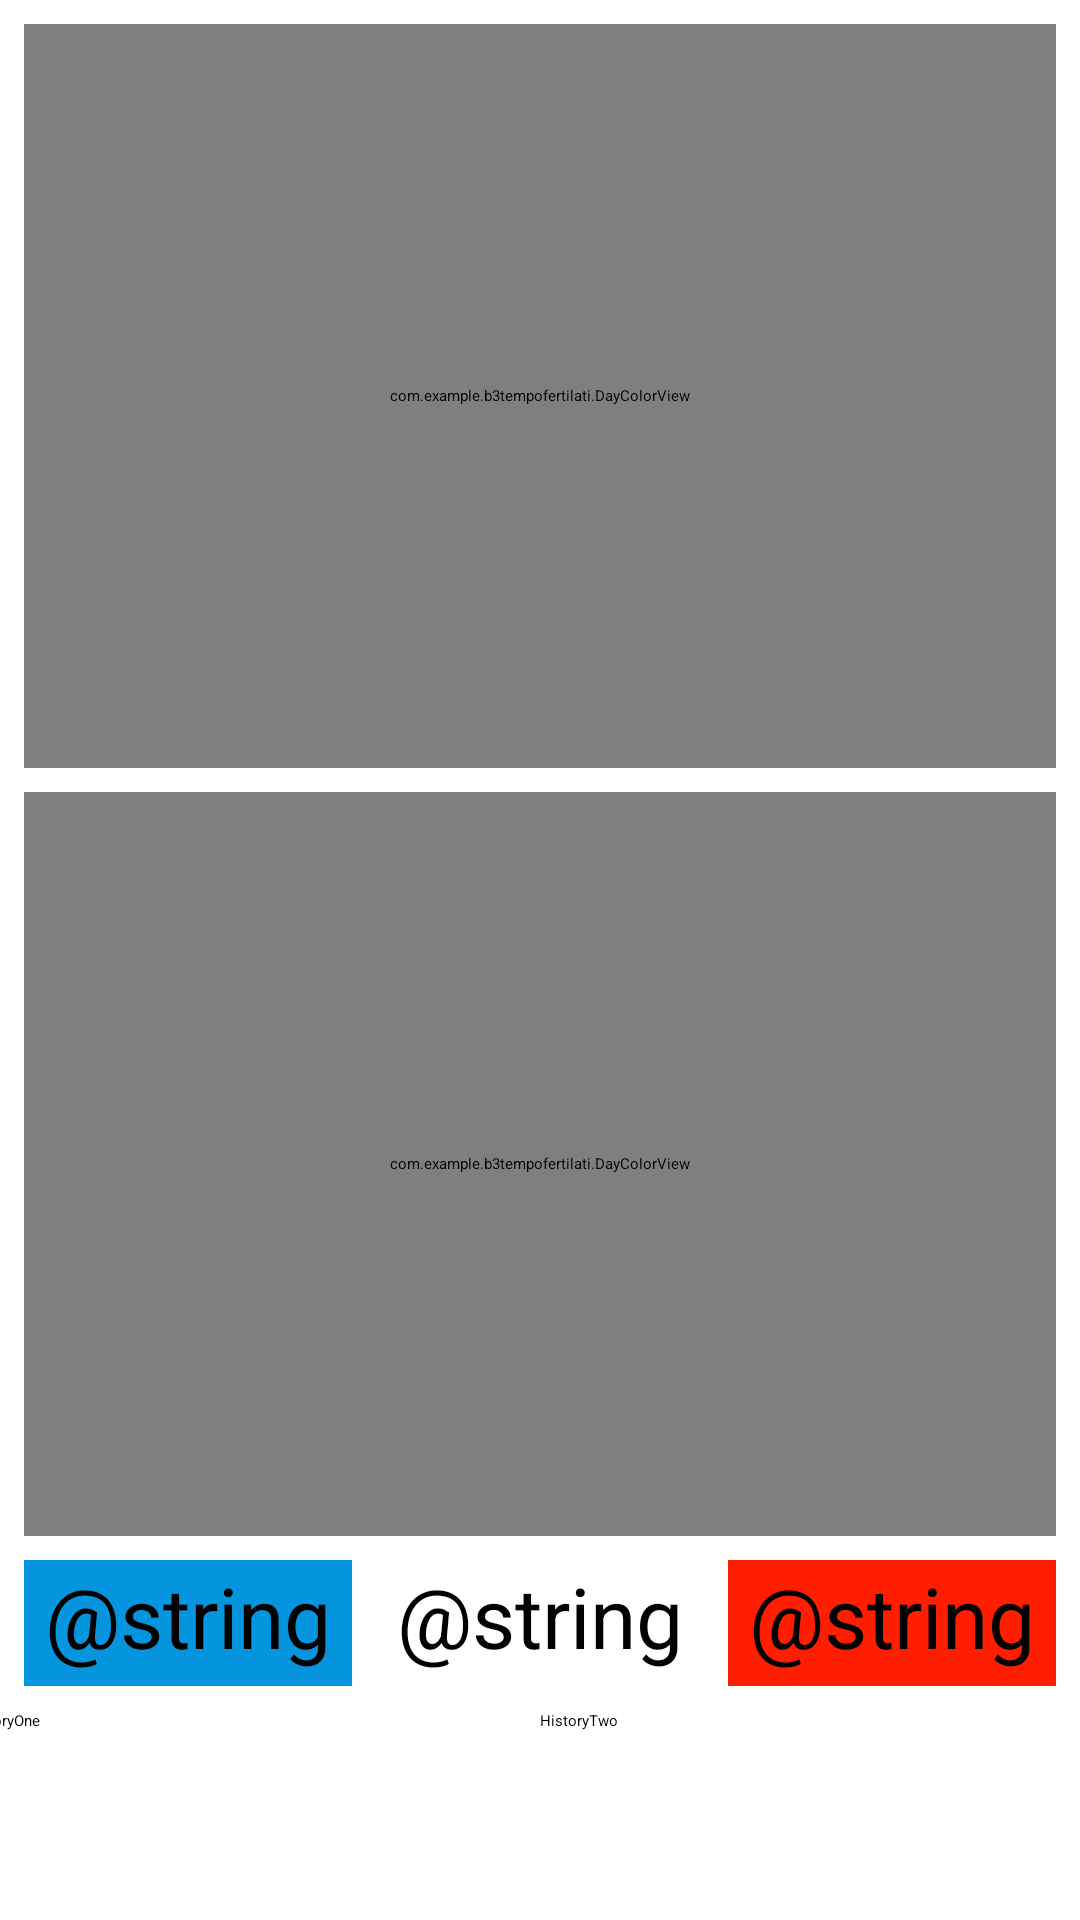

Write the Android layout XML for this screen, with the resource values it uses.
<!-- AndroidManifest.xml: application theme Theme.B3TempoApp2022 -->
<!-- res/layout/activity_main.xml -->
<?xml version="1.0" encoding="utf-8"?>
<androidx.constraintlayout.widget.ConstraintLayout xmlns:android="http://schemas.android.com/apk/res/android"
    xmlns:app="http://schemas.android.com/apk/res-auto"
    xmlns:tools="http://schemas.android.com/tools"
    android:layout_width="match_parent"
    android:layout_height="match_parent"
    tools:context=".MainActivity">

    <com.example.b3tempofertilati.DayColorView
        android:id="@+id/today_dcv"
        android:layout_width="0dp"
        android:layout_height="0dp"
        android:layout_marginStart="8dp"
        android:layout_marginTop="8dp"
        android:layout_marginEnd="8dp"
        android:background="@color/gray_400"
        app:captionText="@string/dcv_today_tx"
        app:captionTextColor="@color/black"
        app:captionTextSize="@dimen/tempo_color_text_size"
        app:layout_constraintBottom_toTopOf="@+id/tomorrow_dcv"
        app:layout_constraintEnd_toEndOf="parent"
        app:layout_constraintHorizontal_bias="0.5"
        app:layout_constraintStart_toStartOf="parent"
        app:layout_constraintTop_toTopOf="parent" />

    <com.example.b3tempofertilati.DayColorView
        android:id="@+id/tomorrow_dcv"
        android:layout_width="0dp"
        android:layout_height="0dp"
        android:layout_marginStart="8dp"
        android:layout_marginTop="8dp"
        android:layout_marginEnd="8dp"
        android:background="@color/gray_400"
        app:captionText="@string/dcv_tomorrow_tx"
        app:captionTextColor="@color/black"
        app:captionTextSize="@dimen/tempo_color_text_size"
        app:layout_constraintBottom_toTopOf="@+id/guideline2"
        app:layout_constraintEnd_toEndOf="parent"
        app:layout_constraintHorizontal_bias="0.5"
        app:layout_constraintStart_toStartOf="parent"
        app:layout_constraintTop_toBottomOf="@+id/today_dcv" />

    <androidx.constraintlayout.widget.Guideline
        android:id="@+id/guideline2"
        android:layout_width="wrap_content"
        android:layout_height="wrap_content"
        android:orientation="horizontal"
        app:layout_constraintGuide_percent="0.8" />

    <TextView
        android:id="@+id/blue_days_tv"
        android:layout_width="0dp"
        android:layout_height="0dp"
        android:layout_marginStart="8dp"
        android:layout_marginTop="8dp"
        android:layout_marginEnd="8dp"
        android:layout_marginBottom="8dp"
        android:background="@color/tempo_blue_day_bg"
        android:gravity="center"
        android:text="@string/not_available"
        android:textSize="@dimen/tempo_color_text_size"
        app:layout_constraintBottom_toTopOf="@+id/history_bt"
        app:layout_constraintEnd_toEndOf="parent"
        app:layout_constraintEnd_toStartOf="@+id/white_days_tv"
        app:layout_constraintHorizontal_bias="0.5"
        app:layout_constraintStart_toStartOf="parent"
        app:layout_constraintTop_toTopOf="@+id/guideline2" />

    <TextView
        android:id="@+id/white_days_tv"
        android:layout_width="0dp"
        android:layout_height="0dp"
        android:layout_marginTop="8dp"
        android:layout_marginEnd="8dp"
        android:layout_marginBottom="8dp"
        android:background="@color/tempo_white_day_bg"
        android:gravity="center"
        android:text="@string/not_available"
        android:textSize="@dimen/tempo_color_text_size"
        app:layout_constraintBottom_toTopOf="@+id/history_bt"
        app:layout_constraintEnd_toStartOf="@+id/red_days_tv"
        app:layout_constraintHorizontal_bias="0.5"
        app:layout_constraintStart_toEndOf="@+id/blue_days_tv"
        app:layout_constraintTop_toTopOf="@+id/guideline2" />

    <TextView
        android:id="@+id/red_days_tv"
        android:layout_width="0dp"
        android:layout_height="0dp"
        android:layout_marginTop="8dp"
        android:layout_marginEnd="8dp"
        android:layout_marginBottom="8dp"
        android:background="@color/tempo_red_day_bg"
        android:gravity="center"
        android:text="@string/not_available"
        android:textSize="@dimen/tempo_color_text_size"
        app:layout_constraintBottom_toTopOf="@+id/history_bt"
        app:layout_constraintEnd_toEndOf="parent"
        app:layout_constraintHorizontal_bias="0.5"
        app:layout_constraintStart_toEndOf="@+id/white_days_tv"
        app:layout_constraintTop_toTopOf="@+id/guideline2" />

    <Button
        android:id="@+id/history_bt"
        android:layout_width="192dp"
        android:layout_height="62dp"
        android:layout_marginBottom="8dp"
        android:text="HistoryOne"
        app:layout_constraintBottom_toBottomOf="parent"
        app:layout_constraintEnd_toStartOf="@+id/history_bt_2"
        app:layout_constraintHorizontal_bias="0.5"
        app:layout_constraintStart_toStartOf="parent" />

    <Button
        android:id="@+id/history_bt_2"
        android:layout_width="192dp"
        android:layout_height="62dp"
        android:text="HistoryTwo"
        app:layout_constraintBaseline_toBaselineOf="@+id/history_bt"
        app:layout_constraintEnd_toEndOf="parent"
        app:layout_constraintHorizontal_bias="0.5"
        app:layout_constraintStart_toEndOf="@+id/history_bt" />

</androidx.constraintlayout.widget.ConstraintLayout>
<!-- resources referenced by this layout -->
<resources>
  <color name="black">#FF000000</color>
  <color name="gray_400">#FFBDBDBD</color>
  <color name="tempo_blue_day_bg">#0595DE</color>
  <color name="tempo_red_day_bg">#FF1F00</color>
  <color name="tempo_white_day_bg">#ffffff</color>
  <dimen name="tempo_color_text_size">28sp</dimen>
</resources>
